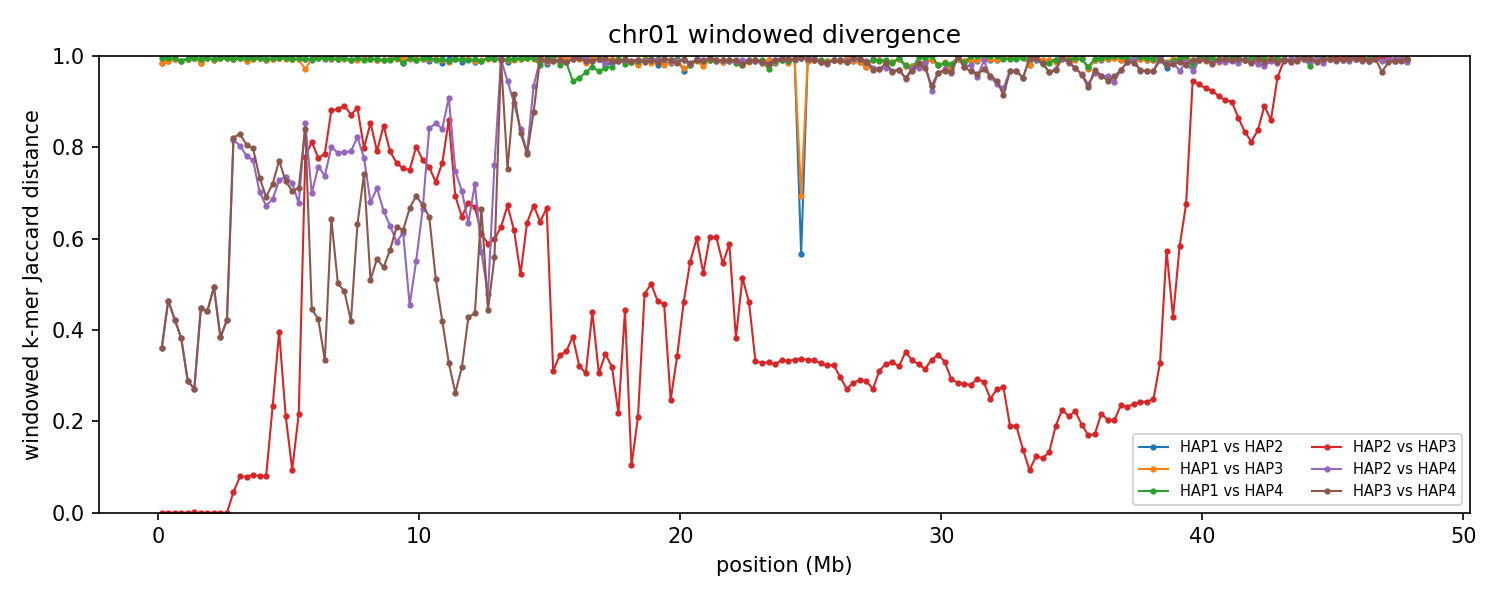

The data file committed next to this chart (first rows):
group	win_start	win_end	unit_a	unit_b	hap_a	hap_b	chrom_a	chrom_b	kmers_a	kmers_b	shared	union	jaccard_distance
chr01	1	250000	HAP1_chr01	HAP2_chr01	HAP1	HAP2	1	1	239974	232624	7371	465227	0.9842
chr01	1	250000	HAP1_chr01	HAP3_chr01	HAP1	HAP3	1	1	239974	232624	7371	465227	0.9842
chr01	1	250000	HAP1_chr01	HAP4_chr01	HAP1	HAP4	1	1	239974	237856	2586	475244	0.9946
chr01	1	250000	HAP2_chr01	HAP3_chr01	HAP2	HAP3	1	1	232624	232624	232624	232624	0.000000
chr01	1	250000	HAP2_chr01	HAP4_chr01	HAP2	HAP4	1	1	232624	237856	183648	286832	0.3597
chr01	1	250000	HAP3_chr01	HAP4_chr01	HAP3	HAP4	1	1	232624	237856	183648	286832	0.3597
chr01	250001	500000	HAP1_chr01	HAP2_chr01	HAP1	HAP2	1	1	229035	238449	4935	462549	0.9893
chr01	250001	500000	HAP1_chr01	HAP3_chr01	HAP1	HAP3	1	1	229035	238449	4935	462549	0.9893
chr01	250001	500000	HAP1_chr01	HAP4_chr01	HAP1	HAP4	1	1	229035	240463	2483	467015	0.9947
chr01	250001	500000	HAP2_chr01	HAP3_chr01	HAP2	HAP3	1	1	238449	238449	238449	238449	0.000000
chr01	250001	500000	HAP2_chr01	HAP4_chr01	HAP2	HAP4	1	1	238449	240463	167069	311843	0.4643
chr01	250001	500000	HAP3_chr01	HAP4_chr01	HAP3	HAP4	1	1	238449	240463	167069	311843	0.4643
chr01	500001	750000	HAP1_chr01	HAP2_chr01	HAP1	HAP2	1	1	235593	246599	2906	479286	0.9939
chr01	500001	750000	HAP1_chr01	HAP3_chr01	HAP1	HAP3	1	1	235593	246599	2906	479286	0.9939
chr01	500001	750000	HAP1_chr01	HAP4_chr01	HAP1	HAP4	1	1	235593	244416	2422	477587	0.9949
chr01	500001	750000	HAP2_chr01	HAP3_chr01	HAP2	HAP3	1	1	246599	246599	246599	246599	0.000000
chr01	500001	750000	HAP2_chr01	HAP4_chr01	HAP2	HAP4	1	1	246599	244416	179686	311329	0.4228
chr01	500001	750000	HAP3_chr01	HAP4_chr01	HAP3	HAP4	1	1	246599	244416	179686	311329	0.4228
chr01	750001	1000000	HAP1_chr01	HAP2_chr01	HAP1	HAP2	1	1	228327	230022	4481	453868	0.9901
chr01	750001	1000000	HAP1_chr01	HAP3_chr01	HAP1	HAP3	1	1	228327	230022	4481	453868	0.9901
chr01	750001	1000000	HAP1_chr01	HAP4_chr01	HAP1	HAP4	1	1	228327	213609	4431	437505	0.9899
chr01	750001	1000000	HAP2_chr01	HAP3_chr01	HAP2	HAP3	1	1	230022	230022	230022	230022	0.000000
chr01	750001	1000000	HAP2_chr01	HAP4_chr01	HAP2	HAP4	1	1	230022	213609	169540	274091	0.3814
chr01	750001	1000000	HAP3_chr01	HAP4_chr01	HAP3	HAP4	1	1	230022	213609	169540	274091	0.3814
chr01	1000001	1250000	HAP1_chr01	HAP2_chr01	HAP1	HAP2	1	1	232105	243263	3012	472356	0.9936
chr01	1000001	1250000	HAP1_chr01	HAP3_chr01	HAP1	HAP3	1	1	232105	243263	3012	472356	0.9936
chr01	1000001	1250000	HAP1_chr01	HAP4_chr01	HAP1	HAP4	1	1	232105	242003	2723	471385	0.9942
chr01	1000001	1250000	HAP2_chr01	HAP3_chr01	HAP2	HAP3	1	1	243263	243263	243248	243278	0.000123
chr01	1000001	1250000	HAP2_chr01	HAP4_chr01	HAP2	HAP4	1	1	243263	242003	201919	283347	0.2874
chr01	1000001	1250000	HAP3_chr01	HAP4_chr01	HAP3	HAP4	1	1	243263	242003	201904	283362	0.2875
chr01	1250001	1500000	HAP1_chr01	HAP2_chr01	HAP1	HAP2	1	1	234014	243450	1872	475592	0.9961
chr01	1250001	1500000	HAP1_chr01	HAP3_chr01	HAP1	HAP3	1	1	234014	243457	1872	475599	0.9961
chr01	1250001	1500000	HAP1_chr01	HAP4_chr01	HAP1	HAP4	1	1	234014	243080	1868	475226	0.9961
chr01	1250001	1500000	HAP2_chr01	HAP3_chr01	HAP2	HAP3	1	1	243450	243457	243430	243477	0.000193
chr01	1250001	1500000	HAP2_chr01	HAP4_chr01	HAP2	HAP4	1	1	243450	243080	205065	281465	0.2714
chr01	1250001	1500000	HAP3_chr01	HAP4_chr01	HAP3	HAP4	1	1	243457	243080	205045	281492	0.2716
chr01	1500001	1750000	HAP1_chr01	HAP2_chr01	HAP1	HAP2	1	1	207724	223652	6323	425053	0.9851
chr01	1500001	1750000	HAP1_chr01	HAP3_chr01	HAP1	HAP3	1	1	207724	223638	6323	425039	0.9851
chr01	1500001	1750000	HAP1_chr01	HAP4_chr01	HAP1	HAP4	1	1	207724	229289	2558	434455	0.9941
chr01	1500001	1750000	HAP2_chr01	HAP3_chr01	HAP2	HAP3	1	1	223652	223638	223636	223654	0.000080
chr01	1500001	1750000	HAP2_chr01	HAP4_chr01	HAP2	HAP4	1	1	223652	229289	161258	291683	0.4471
chr01	1500001	1750000	HAP3_chr01	HAP4_chr01	HAP3	HAP4	1	1	223638	229289	161259	291668	0.4471
chr01	1750001	2000000	HAP1_chr01	HAP2_chr01	HAP1	HAP2	1	1	234337	234539	2106	466770	0.9955
chr01	1750001	2000000	HAP1_chr01	HAP3_chr01	HAP1	HAP3	1	1	234337	234539	2106	466770	0.9955
chr01	1750001	2000000	HAP1_chr01	HAP4_chr01	HAP1	HAP4	1	1	234337	238982	2088	471231	0.9956
chr01	1750001	2000000	HAP2_chr01	HAP3_chr01	HAP2	HAP3	1	1	234539	234539	234538	234540	0.000009
chr01	1750001	2000000	HAP2_chr01	HAP4_chr01	HAP2	HAP4	1	1	234539	238982	169650	303871	0.4417
chr01	1750001	2000000	HAP3_chr01	HAP4_chr01	HAP3	HAP4	1	1	234539	238982	169649	303872	0.4417
chr01	2000001	2250000	HAP1_chr01	HAP2_chr01	HAP1	HAP2	1	1	230177	243975	4204	469948	0.9911
chr01	2000001	2250000	HAP1_chr01	HAP3_chr01	HAP1	HAP3	1	1	230177	243975	4204	469948	0.9911
chr01	2000001	2250000	HAP1_chr01	HAP4_chr01	HAP1	HAP4	1	1	230177	241166	3338	468005	0.9929
chr01	2000001	2250000	HAP2_chr01	HAP3_chr01	HAP2	HAP3	1	1	243975	243975	243974	243976	0.000008
chr01	2000001	2250000	HAP2_chr01	HAP4_chr01	HAP2	HAP4	1	1	243975	241166	163011	322130	0.494
chr01	2000001	2250000	HAP3_chr01	HAP4_chr01	HAP3	HAP4	1	1	243975	241166	163011	322130	0.494
chr01	2250001	2500000	HAP1_chr01	HAP2_chr01	HAP1	HAP2	1	1	232789	235161	2232	465718	0.9952
chr01	2250001	2500000	HAP1_chr01	HAP3_chr01	HAP1	HAP3	1	1	232789	235162	2232	465719	0.9952
chr01	2250001	2500000	HAP1_chr01	HAP4_chr01	HAP1	HAP4	1	1	232789	241533	2297	472025	0.9951
chr01	2250001	2500000	HAP2_chr01	HAP3_chr01	HAP2	HAP3	1	1	235161	235162	235161	235162	0.000004
chr01	2250001	2500000	HAP2_chr01	HAP4_chr01	HAP2	HAP4	1	1	235161	241533	181729	294965	0.3839
chr01	2250001	2500000	HAP3_chr01	HAP4_chr01	HAP3	HAP4	1	1	235162	241533	181729	294966	0.3839
... 1,092 more rows
